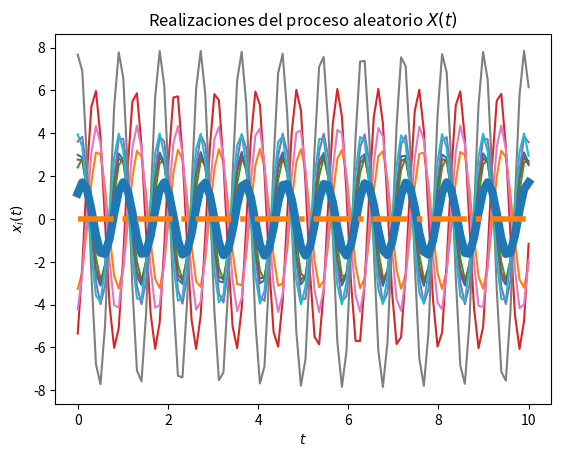
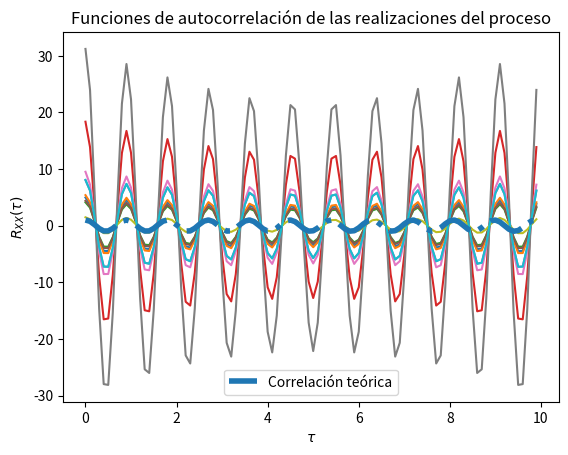

Reproduce these figures in Python, in order.
# Base para la solución del Laboratorio 4

# Los parámetros T, t_final y N son elegidos arbitrariamente

import numpy as np
from scipy import stats
import matplotlib.pyplot as plt

w_0 = 7

# Variables aleatorias A y Z
vaA = stats.norm(0, np.sqrt(10))
vaZ = stats.uniform(0, np.sqrt(10))

# Creación del vector de tiempo
T = 100			# número de elementos
t_final = 10	# tiempo en segundos
t = np.linspace(0, t_final, T)

# Inicialización del proceso aleatorio X(t) con N realizaciones
N = 10
X_t = np.empty((N, len(t)))	# N funciones del tiempo x(t) con T puntos

# Creación de las muestras del proceso x(t) (A y Z independientes)
for i in range(N):
	A = vaA.rvs()
	Z = vaZ.rvs()
	x_t = (A * np.cos(w_0*t)) + (Z* np.sin(w_0*t))
	X_t[i,:] = x_t
	plt.plot(t, x_t)

# Promedio de las N realizaciones en cada instante (cada punto en t)
P = [np.mean(X_t[:,i]) for i in range(len(t))]
plt.plot(t, P, lw=6)

# Graficar el resultado teórico del valor esperado
E = np.zeros(len(t))
plt.plot(t, E, '-.', lw=4)

# Mostrar las realizaciones, y su promedio calculado y teórico
plt.title('Realizaciones del proceso aleatorio $X(t)$')
plt.xlabel('$t$')
plt.ylabel('$x_i(t)$')
plt.show()

# T valores de desplazamiento tau
desplazamiento = np.arange(T)
taus = desplazamiento/t_final

# Inicialización de matriz de valores de correlación para las N funciones
corr = np.empty((N, len(desplazamiento)))

# Nueva figura para la autocorrelación
plt.figure()

# Cálculo de correlación para cada valor de tau
for n in range(N):
	for i, tau in enumerate(desplazamiento):
		corr[n, i] = np.correlate(X_t[n,:], np.roll(X_t[n,:], tau))/T
	plt.plot(taus, corr[n,:])

# Valor teórico de correlación
Rxx = np.cos(w_0*taus)

# Gráficas de correlación para cada realización y la
plt.plot(taus, Rxx, '-.', lw=4, label='Correlación teórica')
plt.title('Funciones de autocorrelación de las realizaciones del proceso')
plt.xlabel(r'$\tau$')
plt.ylabel(r'$R_{XX}(\tau)$')
plt.legend()
plt.show()